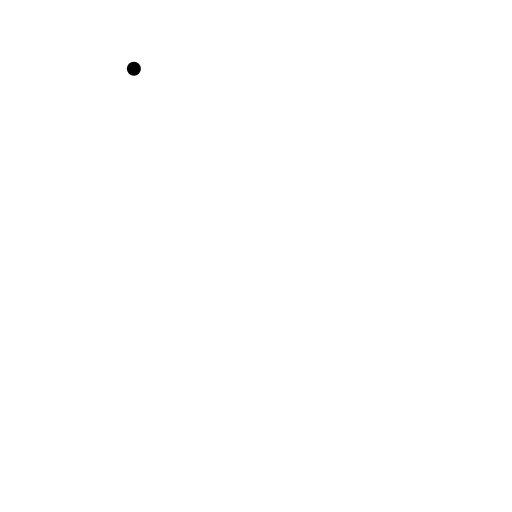
t = 0.00 s
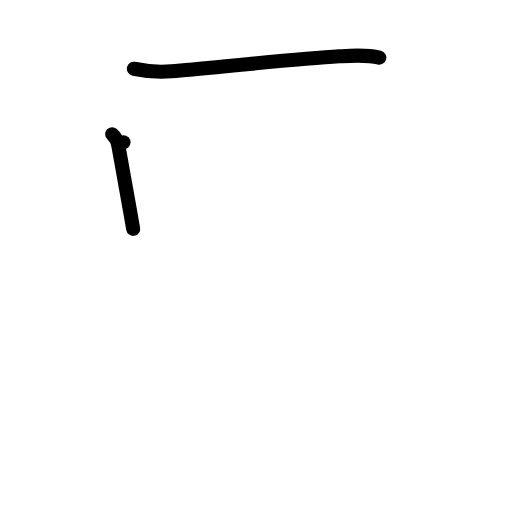
t = 2.00 s
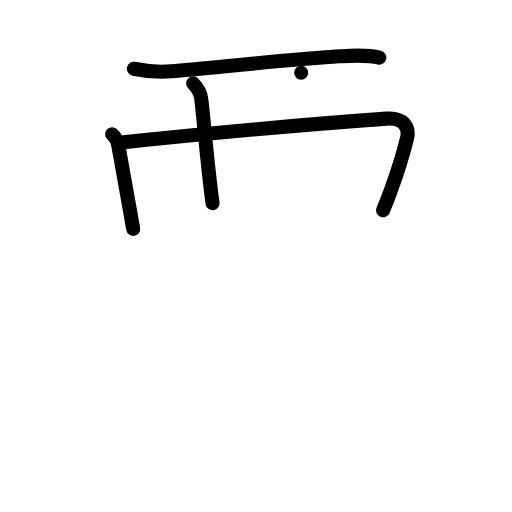
t = 4.00 s
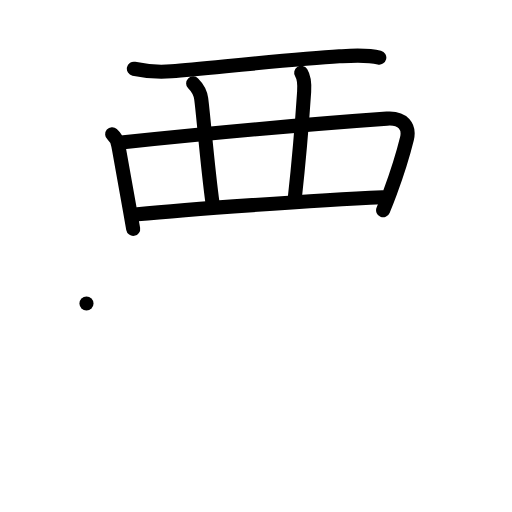
t = 6.00 s
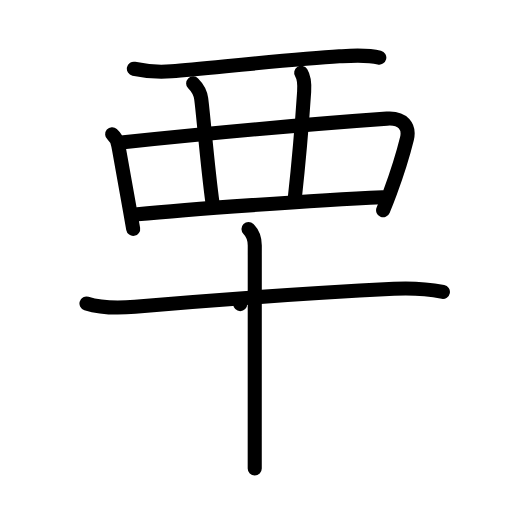
t = 8.00 s
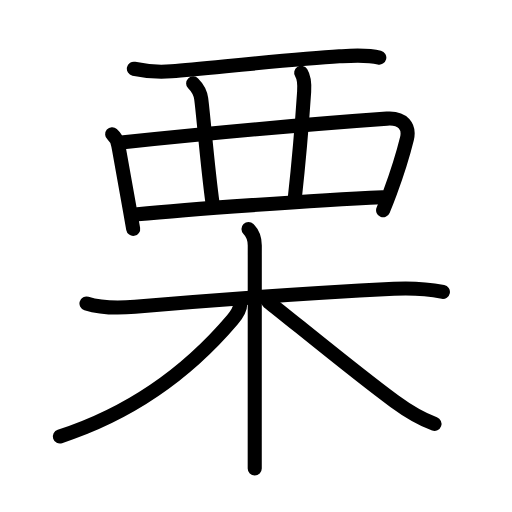
t = 10.00 s

The animated SVG that drew these frames (rendered in a browser with its animation timeline set to each time). Animation: 34 SMIL elements (animate=34); one cycle of 10.00 s.

<?xml version="1.0" encoding="UTF-8"?>
<!--
AniKanjiVG is licensed by CC-BY-SA Paul C. Sommerhoff (https://bitbucket.org/sommerhoff/anikanjivg).
AniKanjiVG uses KanjiVG which is licensed by CC-BY-SA Ulrich Apel (http://kanjivg.tagaini.net).
See also http://creativecommons.org/licenses/by-sa/3.0/
-->
<svg xmlns:kvg='http://kanjivg.tagaini.net' xmlns='http://www.w3.org/2000/svg' width='109' height='109' viewBox='0 0 109 109' style='fill:none;stroke:#000000;stroke-width:3;stroke-linecap:round;stroke-linejoin:round;' id="kvg:kanji_06817"><g id="kvg:06817" kvg:element="栗"><g id="kvg:06817-g1" kvg:element="西" kvg:variant="true" kvg:original="襾" kvg:position="top" kvg:radical="nelson"><path id="kvg:06817-s1" kvg:type="㇐" d="M28.5,14.64c2.88,0.61,5.57,0.75,8,0.54c9.43-0.82,26.58-2.66,35.74-3.19c2.77-0.16,5.79-0.4,8.51,0.27"><animate attributeName="d" begin="0.0s" dur="0.3333333333333333s" from="M28.5,14.64C28.5,14.64,28.5,14.64,28.5,14.64" to="M28.5,14.64c2.88,0.61,5.57,0.75,8,0.54" />
<animate attributeName="d" begin="0.3333333333333333s" dur="0.3333333333333333s" from="M28.5,14.64c2.88,0.61,5.57,0.75,8,0.54c0,0,0,0,0,0,0" to="M28.5,14.64c2.88,0.61,5.57,0.75,8,0.54c9.43-0.82,26.58-2.66,35.74-3.19" />
<animate attributeName="d" begin="0.6666666666666666s" dur="0.3333333333333333s" from="M28.5,14.64c2.88,0.61,5.57,0.75,8,0.54c9.43-0.82,26.58-2.66,35.74-3.19c0,0,0,0,0,0,0" to="M28.5,14.64c2.88,0.61,5.57,0.75,8,0.54c9.43-0.82,26.58-2.66,35.74-3.19c2.77-0.16,5.79-0.4,8.51,0.27" />
</path>
<path id="kvg:06817-s2" kvg:type="㇑" d="M23.88,28.57c0.77,0.67,1.22,1.52,1.33,2.54c0.82,4.4,1.61,8.79,2.43,13.52c0.23,1.33,0.47,2.69,0.71,4.09"><animate attributeName="d" begin="1.0s" dur="0.3333333333333333s" from="M23.88,28.57C23.88,28.57,23.88,28.57,23.88,28.57" to="M23.88,28.57c0.77,0.67,1.22,1.52,1.33,2.54" />
<animate attributeName="d" begin="1.3333333333333333s" dur="0.3333333333333333s" from="M23.88,28.57c0.77,0.67,1.22,1.52,1.33,2.54c0,0,0,0,0,0,0" to="M23.88,28.57c0.77,0.67,1.22,1.52,1.33,2.54c0.82,4.4,1.61,8.79,2.43,13.52" />
<animate attributeName="d" begin="1.6666666666666665s" dur="0.3333333333333333s" from="M23.88,28.57c0.77,0.67,1.22,1.52,1.33,2.54c0.82,4.4,1.61,8.79,2.43,13.52c0,0,0,0,0,0,0" to="M23.88,28.57c0.77,0.67,1.22,1.52,1.33,2.54c0.82,4.4,1.61,8.79,2.43,13.52c0.23,1.33,0.47,2.69,0.71,4.09" />
<animate attributeName="d" begin="0s" dur="1.0s" from="M-100,-100" to="M-100,-100" />
</path>
<path id="kvg:06817-s3" kvg:type="㇕" d="M26.29,30.28c13.46-1.4,38.58-3.78,56.08-5.02c3.46-0.25,4.88,1.74,4.26,4.27c-0.75,3.04-2.08,7.36-3.59,11.45c-0.48,1.3-0.98,2.58-1.48,3.78"><animate attributeName="d" begin="2.0s" dur="0.25s" from="M26.29,30.28C26.29,30.28,26.29,30.28,26.29,30.28" to="M26.29,30.28c13.46-1.4,38.58-3.78,56.08-5.02" />
<animate attributeName="d" begin="2.25s" dur="0.25s" from="M26.29,30.28c13.46-1.4,38.58-3.78,56.08-5.02c0,0,0,0,0,0,0" to="M26.29,30.28c13.46-1.4,38.58-3.78,56.08-5.02c3.46-0.25,4.88,1.74,4.26,4.27" />
<animate attributeName="d" begin="2.5s" dur="0.25s" from="M26.29,30.28c13.46-1.4,38.58-3.78,56.08-5.02c3.46-0.25,4.88,1.74,4.26,4.27c0,0,0,0,0,0,0" to="M26.29,30.28c13.46-1.4,38.58-3.78,56.08-5.02c3.46-0.25,4.88,1.74,4.26,4.27c-0.75,3.04-2.08,7.36-3.59,11.45" />
<animate attributeName="d" begin="2.75s" dur="0.25s" from="M26.29,30.28c13.46-1.4,38.58-3.78,56.08-5.02c3.46-0.25,4.88,1.74,4.26,4.27c-0.75,3.04-2.08,7.36-3.59,11.45c0,0,0,0,0,0,0" to="M26.29,30.28c13.46-1.4,38.58-3.78,56.08-5.02c3.46-0.25,4.88,1.74,4.26,4.27c-0.75,3.04-2.08,7.36-3.59,11.45c-0.48,1.3-0.98,2.58-1.48,3.78" />
<animate attributeName="d" begin="0s" dur="2.0s" from="M-100,-100" to="M-100,-100" />
</path>
<path id="kvg:06817-s4" kvg:type="㇒" d="M41.12,17.75c1.06,1.06,1.57,2.24,1.71,3.25c0.42,3,1.42,15.25,2.42,22.25"><animate attributeName="d" begin="3.0s" dur="0.5s" from="M41.12,17.75C41.12,17.75,41.12,17.75,41.12,17.75" to="M41.12,17.75c1.06,1.06,1.57,2.24,1.71,3.25" />
<animate attributeName="d" begin="3.5s" dur="0.5s" from="M41.12,17.75c1.06,1.06,1.57,2.24,1.71,3.25c0,0,0,0,0,0,0" to="M41.12,17.75c1.06,1.06,1.57,2.24,1.71,3.25c0.42,3,1.42,15.25,2.42,22.25" />
<animate attributeName="d" begin="0s" dur="3.0s" from="M-100,-100" to="M-100,-100" />
</path>
<path id="kvg:06817-s5" kvg:type="㇟" d="M64.12,15.5c0.63,1,0.75,2.12,0.63,4c-0.4,6.03-1.25,16-2,22.75"><animate attributeName="d" begin="4.0s" dur="0.5s" from="M64.12,15.5C64.12,15.5,64.12,15.5,64.12,15.5" to="M64.12,15.5c0.63,1,0.75,2.12,0.63,4" />
<animate attributeName="d" begin="4.5s" dur="0.5s" from="M64.12,15.5c0.63,1,0.75,2.12,0.63,4c0,0,0,0,0,0,0" to="M64.12,15.5c0.63,1,0.75,2.12,0.63,4c-0.4,6.03-1.25,16-2,22.75" />
<animate attributeName="d" begin="0s" dur="4.0s" from="M-100,-100" to="M-100,-100" />
</path>
<path id="kvg:06817-s6" kvg:type="㇐" d="M29.25,45.62c10.13-1,37.75-3,52.2-3.63"><animate attributeName="d" begin="5.0s" dur="1.0s" from="M29.25,45.62C29.25,45.62,29.25,45.62,29.25,45.62" to="M29.25,45.62c10.13-1,37.75-3,52.2-3.63" />
<animate attributeName="d" begin="0s" dur="5.0s" from="M-100,-100" to="M-100,-100" />
</path>
</g>
<g id="kvg:06817-g2" kvg:element="木" kvg:position="bottom" kvg:radical="tradit"><path id="kvg:06817-s7" kvg:type="㇐" d="M18.41,64.61c3.37,1.06,6.89,1,10.33,0.7c18.01-1.56,35.01-2.81,55.13-3.83c3.46-0.17,7.01,0,10.42,0.66"><animate attributeName="d" begin="6.0s" dur="0.3333333333333333s" from="M18.41,64.61C18.41,64.61,18.41,64.61,18.41,64.61" to="M18.41,64.61c3.37,1.06,6.89,1,10.33,0.7" />
<animate attributeName="d" begin="6.333333333333333s" dur="0.3333333333333333s" from="M18.41,64.61c3.37,1.06,6.89,1,10.33,0.7c0,0,0,0,0,0,0" to="M18.41,64.61c3.37,1.06,6.89,1,10.33,0.7c18.01-1.56,35.01-2.81,55.13-3.83" />
<animate attributeName="d" begin="6.666666666666667s" dur="0.3333333333333333s" from="M18.41,64.61c3.37,1.06,6.89,1,10.33,0.7c18.01-1.56,35.01-2.81,55.13-3.83c0,0,0,0,0,0,0" to="M18.41,64.61c3.37,1.06,6.89,1,10.33,0.7c18.01-1.56,35.01-2.81,55.13-3.83c3.46-0.17,7.01,0,10.42,0.66" />
<animate attributeName="d" begin="0s" dur="6.0s" from="M-100,-100" to="M-100,-100" />
</path>
<path id="kvg:06817-s8" kvg:type="㇑" d="M52.9,48.75c1.05,1.05,1.34,2,1.34,3.5c0,8.49-0.01,28.33-0.01,40.5c0,2.88,0,5.3,0,7"><animate attributeName="d" begin="7.0s" dur="0.3333333333333333s" from="M52.9,48.75C52.9,48.75,52.9,48.75,52.9,48.75" to="M52.9,48.75c1.05,1.05,1.34,2,1.34,3.5" />
<animate attributeName="d" begin="7.333333333333333s" dur="0.3333333333333333s" from="M52.9,48.75c1.05,1.05,1.34,2,1.34,3.5c0,0,0,0,0,0,0" to="M52.9,48.75c1.05,1.05,1.34,2,1.34,3.5c0,8.49-0.01,28.33-0.01,40.5" />
<animate attributeName="d" begin="7.666666666666667s" dur="0.3333333333333333s" from="M52.9,48.75c1.05,1.05,1.34,2,1.34,3.5c0,8.49-0.01,28.33-0.01,40.5c0,0,0,0,0,0,0" to="M52.9,48.75c1.05,1.05,1.34,2,1.34,3.5c0,8.49-0.01,28.33-0.01,40.5c0,2.88,0,5.3,0,7" />
<animate attributeName="d" begin="0s" dur="7.0s" from="M-100,-100" to="M-100,-100" />
</path>
<path id="kvg:06817-s9" kvg:type="㇒" d="M51.14,64.74c0,1.01-0.79,2.32-1.66,3.34c-8.1,9.54-20.11,19.42-36.73,24.84"><animate attributeName="d" begin="8.0s" dur="0.5s" from="M51.14,64.74C51.14,64.74,51.14,64.74,51.14,64.74" to="M51.14,64.74c0,1.01-0.79,2.32-1.66,3.34" />
<animate attributeName="d" begin="8.5s" dur="0.5s" from="M51.14,64.74c0,1.01-0.79,2.32-1.66,3.34c0,0,0,0,0,0,0" to="M51.14,64.74c0,1.01-0.79,2.32-1.66,3.34c-8.1,9.54-20.11,19.42-36.73,24.84" />
<animate attributeName="d" begin="0s" dur="8.0s" from="M-100,-100" to="M-100,-100" />
</path>
<path id="kvg:06817-s10" kvg:type="㇏" d="M57.12,64.25c3.74,2.87,18.79,15.29,26.85,21.18c2.21,1.62,4.81,3.46,8.53,4.82"><animate attributeName="d" begin="9.0s" dur="0.5s" from="M57.12,64.25C57.12,64.25,57.12,64.25,57.12,64.25" to="M57.12,64.25c3.74,2.87,18.79,15.29,26.85,21.18" />
<animate attributeName="d" begin="9.5s" dur="0.5s" from="M57.12,64.25c3.74,2.87,18.79,15.29,26.85,21.18c0,0,0,0,0,0,0" to="M57.12,64.25c3.74,2.87,18.79,15.29,26.85,21.18c2.21,1.62,4.81,3.46,8.53,4.82" />
<animate attributeName="d" begin="0s" dur="9.0s" from="M-100,-100" to="M-100,-100" />
</path>
</g>
</g>
</svg>
